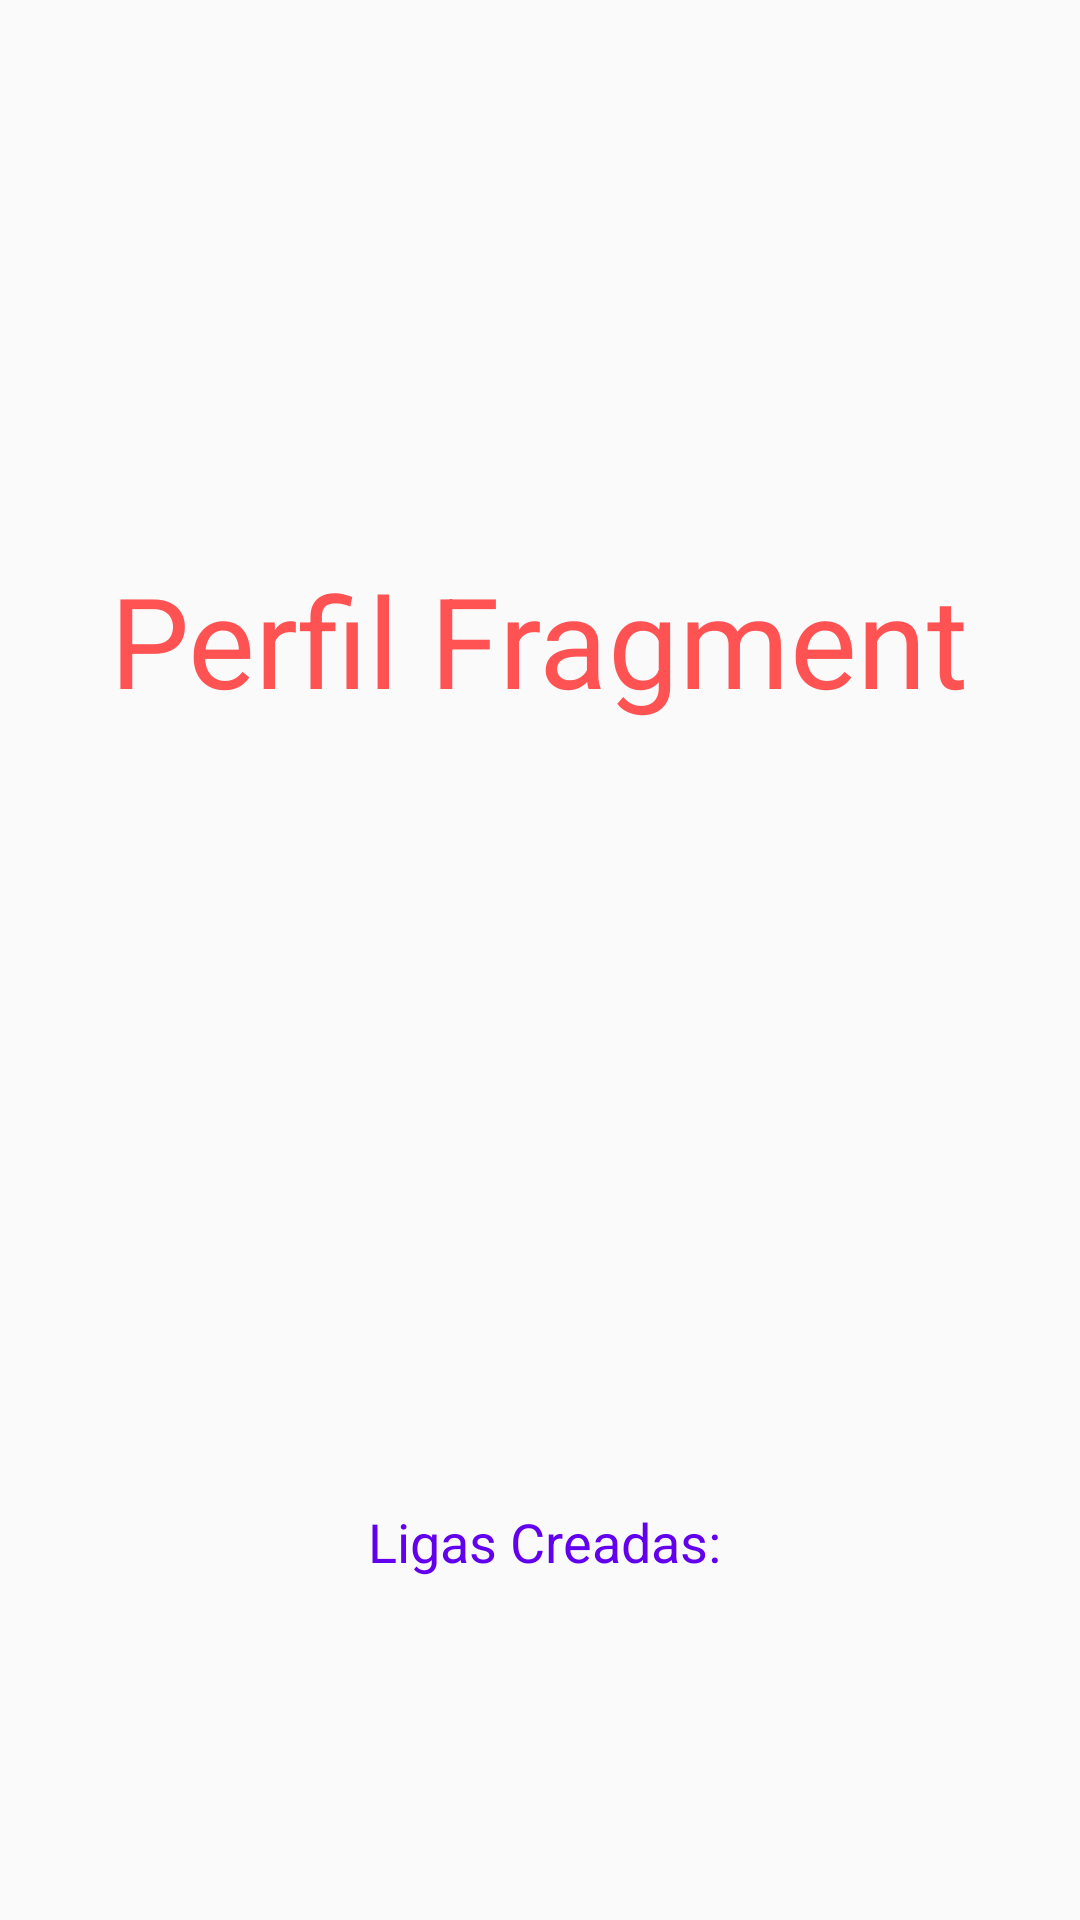

This screen was rendered from an Android layout file. Write that file and the resources it references.
<!-- AndroidManifest.xml: application theme AppTheme -->
<!-- res/layout/fragment_perfil.xml -->
<?xml version="1.0" encoding="utf-8"?>
<RelativeLayout xmlns:android="http://schemas.android.com/apk/res/android"
    xmlns:app="http://schemas.android.com/apk/res-auto"
    xmlns:tools="http://schemas.android.com/tools"
    android:layout_width="match_parent"
    android:layout_height="match_parent">

    <ImageView
        android:id="@+id/imageView3"
        android:layout_width="match_parent"
        android:layout_height="165dp"
        android:layout_alignParentStart="true"
        android:layout_alignParentTop="true"
        android:layout_marginStart="0dp"
        android:layout_marginTop="0dp"
        app:srcCompat="@drawable/person" />

    <TextView
        android:id="@+id/perfil_textview"
        android:layout_width="wrap_content"
        android:layout_height="wrap_content"
        android:layout_alignParentTop="false"
        android:layout_centerHorizontal="true"
        android:layout_marginTop="185dp"
        android:text="Perfil Fragment"
        android:textColor="@color/colorAccent"
        android:textSize="42sp" />

    <TextView
        android:id="@+id/textView3"
        android:layout_width="match_parent"
        android:layout_height="wrap_content"
        android:layout_alignParentStart="true"
        android:layout_alignParentBottom="true"
        android:layout_marginStart="3dp"
        android:layout_marginBottom="104dp"
        android:gravity="center_horizontal|clip_vertical"
        android:padding="10dp"
        android:text="Ligas Creadas:"
        android:textColor="@color/design_default_color_primary"
        android:textSize="18sp" />

    <TextView
        android:id="@+id/textView4"
        android:layout_width="match_parent"
        android:layout_height="wrap_content"
        android:layout_alignParentStart="true"
        android:layout_alignParentBottom="true"
        android:layout_marginStart="3dp"
        android:layout_marginBottom="33dp"
        android:gravity="center_vertical|center_horizontal"
        android:padding="10dp"
        android:textAlignment="center"
        android:textColor="@color/design_default_color_primary"
        android:textSize="42sp" />

</RelativeLayout>
<!-- resources referenced by this layout -->
<resources>
  <color name="colorAccent">#ff5252</color>
  <style name="AppTheme" parent="Theme.AppCompat.Light.DarkActionBar">
          
          <item name="colorPrimary">@color/colorPrimary</item>
          <item name="colorPrimaryDark">@color/colorPrimaryDark</item>
          <item name="colorAccent">@color/colorAccent</item>
      </style>
  <color name="colorPrimary">#ff1744</color>
  <color name="colorPrimaryDark">#c4001d</color>
</resources>
